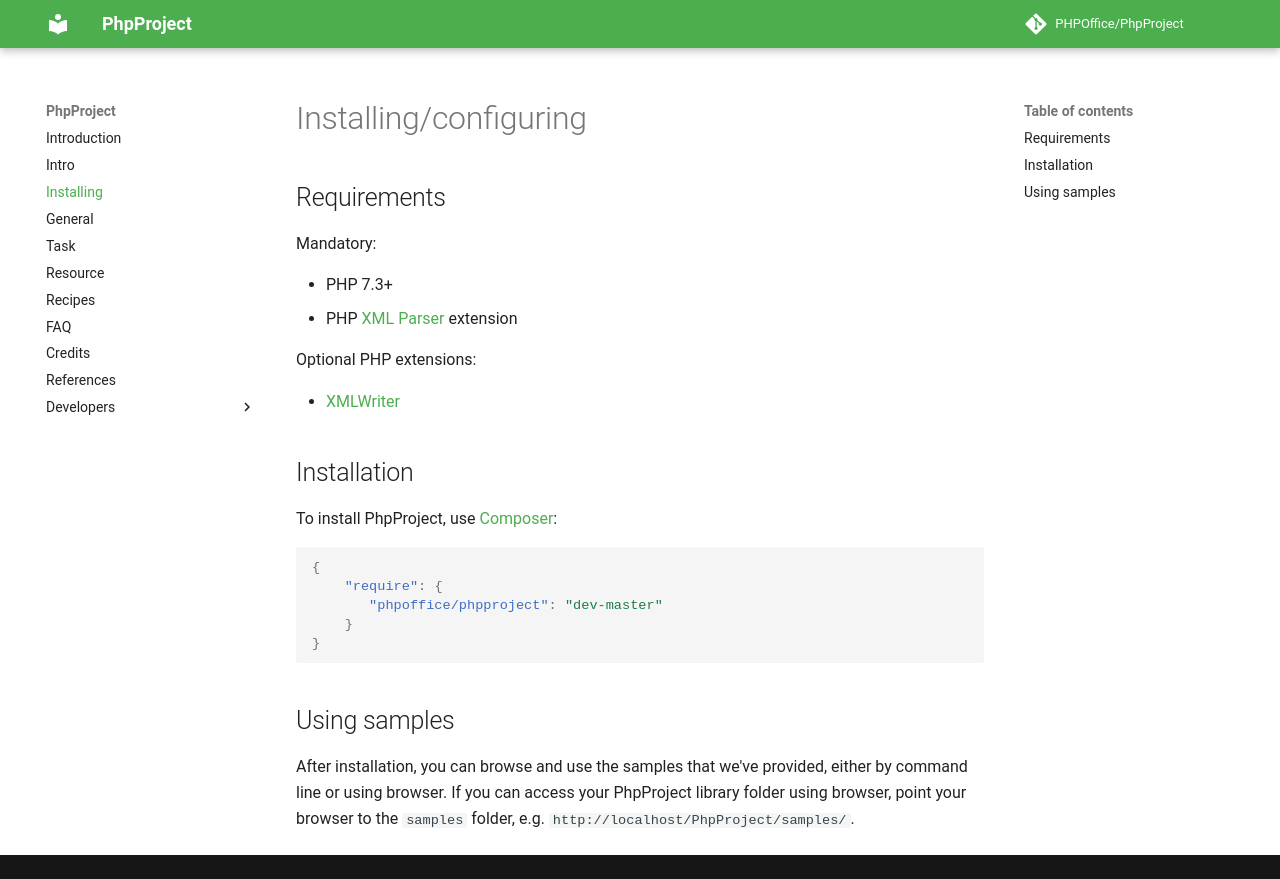

repository: PHPOffice/PhpProject · page: installing.html · generator: mkdocs

# Installing/configuring

## Requirements

Mandatory:

- PHP 7.3+
- PHP [XML Parser](http://www.php.net/manual/en/xml.installation.php) extension

Optional PHP extensions:

- [XMLWriter](http://php.net/manual/en/book.xmlwriter.php)

## Installation

To install PhpProject, use [Composer](http://getcomposer.org/):

``` json
{
    "require": {
       "phpoffice/phpproject": "dev-master"
    }
}
```

## Using samples

After installation, you can browse and use the samples that we've provided, either by command line or using browser. If you can access your PhpProject library folder using browser, point your browser to the `samples` folder, e.g. `http://localhost/PhpProject/samples/`.
